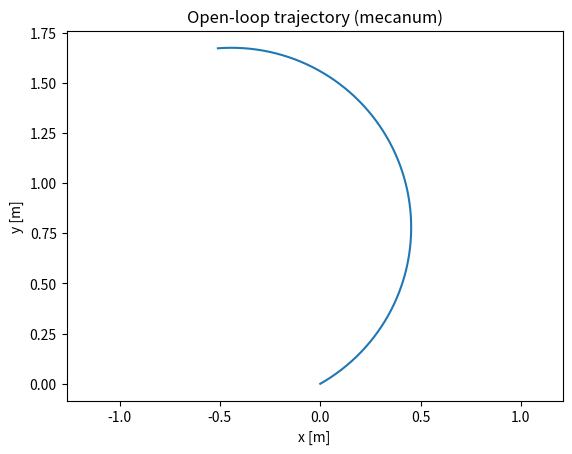

This figure's Python source:
# Chapter2_Lesson4.py
"""Autonomous Mobile Robots — Chapter 2 Lesson 4
Omnidirectional Bases (mecanum, Swedish wheels)

This script implements:
  1) 4-wheel mecanum inverse/forward kinematics (redundant; least-squares forward map)
  2) 3-wheel Swedish/omni base inverse/forward kinematics (square; exact inverse)
  3) A simple pose integrator for planar motion

Dependencies:
  - numpy (required)
  - matplotlib (optional, for plotting the trajectory)

Notes:
  - Kinematic model assumes ideal rolling in the constrained traction direction and free motion along rollers.
  - For mecanum wheels, the roller skew reduces the effective drive component; modeled via kappa = r*cos(alpha).
"""

from __future__ import annotations
from dataclasses import dataclass
import numpy as np


def pinv_svd(A: np.ndarray, tol: float = 1e-10) -> np.ndarray:
    """Moore–Penrose pseudoinverse via SVD.

    Returns A^+ such that:
      - A A^+ A = A
      - A^+ A A^+ = A^+
      - (A A^+)^T = A A^+
      - (A^+ A)^T = A^+ A
    """
    U, s, Vt = np.linalg.svd(A, full_matrices=False)
    s_inv = np.zeros_like(s)
    for i, si in enumerate(s):
        if si > tol:
            s_inv[i] = 1.0 / si
    return Vt.T @ np.diag(s_inv) @ U.T


def body_to_world(vx: float, vy: float, theta: float) -> tuple[float, float]:
    """Rotate body-frame planar velocity (vx,vy) into world frame."""
    c = float(np.cos(theta))
    s = float(np.sin(theta))
    xdot = c * vx - s * vy
    ydot = s * vx + c * vy
    return xdot, ydot


@dataclass(frozen=True)
class Mecanum4:
    """4-wheel mecanum kinematics.

    Wheel order:
      1: Front-Left  (FL)
      2: Front-Right (FR)
      3: Rear-Left   (RL)
      4: Rear-Right  (RR)

    Geometry:
      - wheel radius r
      - wheel centers at (±lx, ±ly) in body frame
      - alpha: skew angle between traction direction and wheel tangential drive direction
              (alpha=45deg for classic mecanum)
    """
    r: float
    lx: float
    ly: float
    alpha: float = float(np.deg2rad(45.0))

    def jacobian(self) -> np.ndarray:
        a = self.lx + self.ly
        kappa = self.r * float(np.cos(self.alpha))  # effective drive coefficient
        if abs(kappa) < 1e-12:
            raise ValueError("kappa is ~0; check alpha and r.")
        # Mapping: w = (1/kappa) * A * [vx, vy, omega]^T
        A = np.array(
            [
                [1.0, -1.0, -a],  # FL
                [1.0,  1.0,  a],  # FR
                [1.0,  1.0, -a],  # RL
                [1.0, -1.0,  a],  # RR
            ],
            dtype=float,
        )
        return (1.0 / kappa) * A

    def inverse(self, vx: float, vy: float, omega: float) -> np.ndarray:
        v = np.array([vx, vy, omega], dtype=float)
        return self.jacobian() @ v

    def forward_ls(self, w: np.ndarray) -> np.ndarray:
        """Least-squares forward kinematics: v = argmin ||J v - w||_2."""
        J = self.jacobian()
        w = np.asarray(w, dtype=float).reshape(-1)
        if w.size != 4:
            raise ValueError("Expected 4 wheel speeds.")
        return pinv_svd(J) @ w

    def nullspace_vector(self) -> np.ndarray:
        """One convenient nullspace vector for classic mecanum configuration.

        If v = 0, wheel speeds proportional to this vector ideally yield zero chassis twist.
        """
        return np.array([1.0, -1.0, 1.0, -1.0], dtype=float)


@dataclass(frozen=True)
class Omni3:
    """3-wheel Swedish/omni base kinematics (non-redundant).

    We place 3 omni wheels on a circle of radius L at angles psi_i:
      psi = [0, 2pi/3, 4pi/3]
    Wheel traction direction is tangent to the circle:
      beta_i = psi_i + pi/2

    With ideal omni wheels, kappa = r (no skew reduction).
    """
    r: float
    L: float

    def jacobian(self) -> np.ndarray:
        psi = np.array([0.0, 2.0*np.pi/3.0, 4.0*np.pi/3.0], dtype=float)
        beta = psi + np.pi/2.0  # tangential traction direction
        x = self.L * np.cos(psi)
        y = self.L * np.sin(psi)

        kappa = self.r
        J = np.zeros((3, 3), dtype=float)
        for i in range(3):
            cb = float(np.cos(beta[i]))
            sb = float(np.sin(beta[i]))
            J[i, 0] = cb / kappa
            J[i, 1] = sb / kappa
            J[i, 2] = (-y[i]*cb + x[i]*sb) / kappa
        return J

    def inverse(self, vx: float, vy: float, omega: float) -> np.ndarray:
        v = np.array([vx, vy, omega], dtype=float)
        return self.jacobian() @ v

    def forward(self, w: np.ndarray) -> np.ndarray:
        J = self.jacobian()
        w = np.asarray(w, dtype=float).reshape(-1)
        if w.size != 3:
            raise ValueError("Expected 3 wheel speeds.")
        return np.linalg.solve(J, w)


def simulate_open_loop(base: Mecanum4 | Omni3, T: float = 8.0, dt: float = 0.01) -> np.ndarray:
    """Simple open-loop simulation: command a constant body twist and integrate pose.

    Pose state: [x, y, theta] in world frame.
    """
    # Example command (body frame): translate and rotate
    vx_cmd, vy_cmd, omega_cmd = 0.35, 0.20, 0.45

    n = int(np.ceil(T / dt))
    pose = np.zeros((n + 1, 3), dtype=float)

    # Compute wheel speeds, then reconstruct twist using forward map (mimics encoder-based odometry)
    w = base.inverse(vx_cmd, vy_cmd, omega_cmd)

    for k in range(n):
        if isinstance(base, Mecanum4):
            v_hat = base.forward_ls(w)
        else:
            v_hat = base.forward(w)

        vx, vy, omega = float(v_hat[0]), float(v_hat[1]), float(v_hat[2])
        x, y, th = pose[k, :]
        xdot, ydot = body_to_world(vx, vy, th)
        pose[k + 1, 0] = x + dt * xdot
        pose[k + 1, 1] = y + dt * ydot
        pose[k + 1, 2] = th + dt * omega

    return pose


def main() -> None:
    np.set_printoptions(precision=6, suppress=True)

    print("=== 4-wheel mecanum demo ===")
    mec = Mecanum4(r=0.05, lx=0.20, ly=0.15, alpha=float(np.deg2rad(45.0)))
    v_cmd = np.array([0.40, -0.10, 0.60], dtype=float)
    w = mec.inverse(*v_cmd)
    v_hat = mec.forward_ls(w)

    print("Commanded twist [vx, vy, omega] =", v_cmd)
    print("Wheel speeds [w1..w4] rad/s      =", w)
    print("Reconstructed twist (LS)        =", v_hat)
    print("Nullspace example vector        =", mec.nullspace_vector())

    pose = simulate_open_loop(mec, T=6.0, dt=0.01)
    print("Final pose [x, y, theta] =", pose[-1, :])

    # Optional plotting
    try:
        import matplotlib.pyplot as plt
        plt.figure()
        plt.plot(pose[:, 0], pose[:, 1])
        plt.xlabel("x [m]")
        plt.ylabel("y [m]")
        plt.title("Open-loop trajectory (mecanum)")
        plt.axis("equal")
        plt.show()
    except Exception as e:
        print("Plot skipped:", e)

    print("\n=== 3-wheel omni demo ===")
    omni = Omni3(r=0.05, L=0.18)
    v_cmd2 = np.array([0.20, 0.25, -0.40], dtype=float)
    w2 = omni.inverse(*v_cmd2)
    v_hat2 = omni.forward(w2)
    print("Commanded twist [vx, vy, omega] =", v_cmd2)
    print("Wheel speeds [w1..w3] rad/s      =", w2)
    print("Reconstructed twist (solve)      =", v_hat2)


if __name__ == "__main__":
    main()
